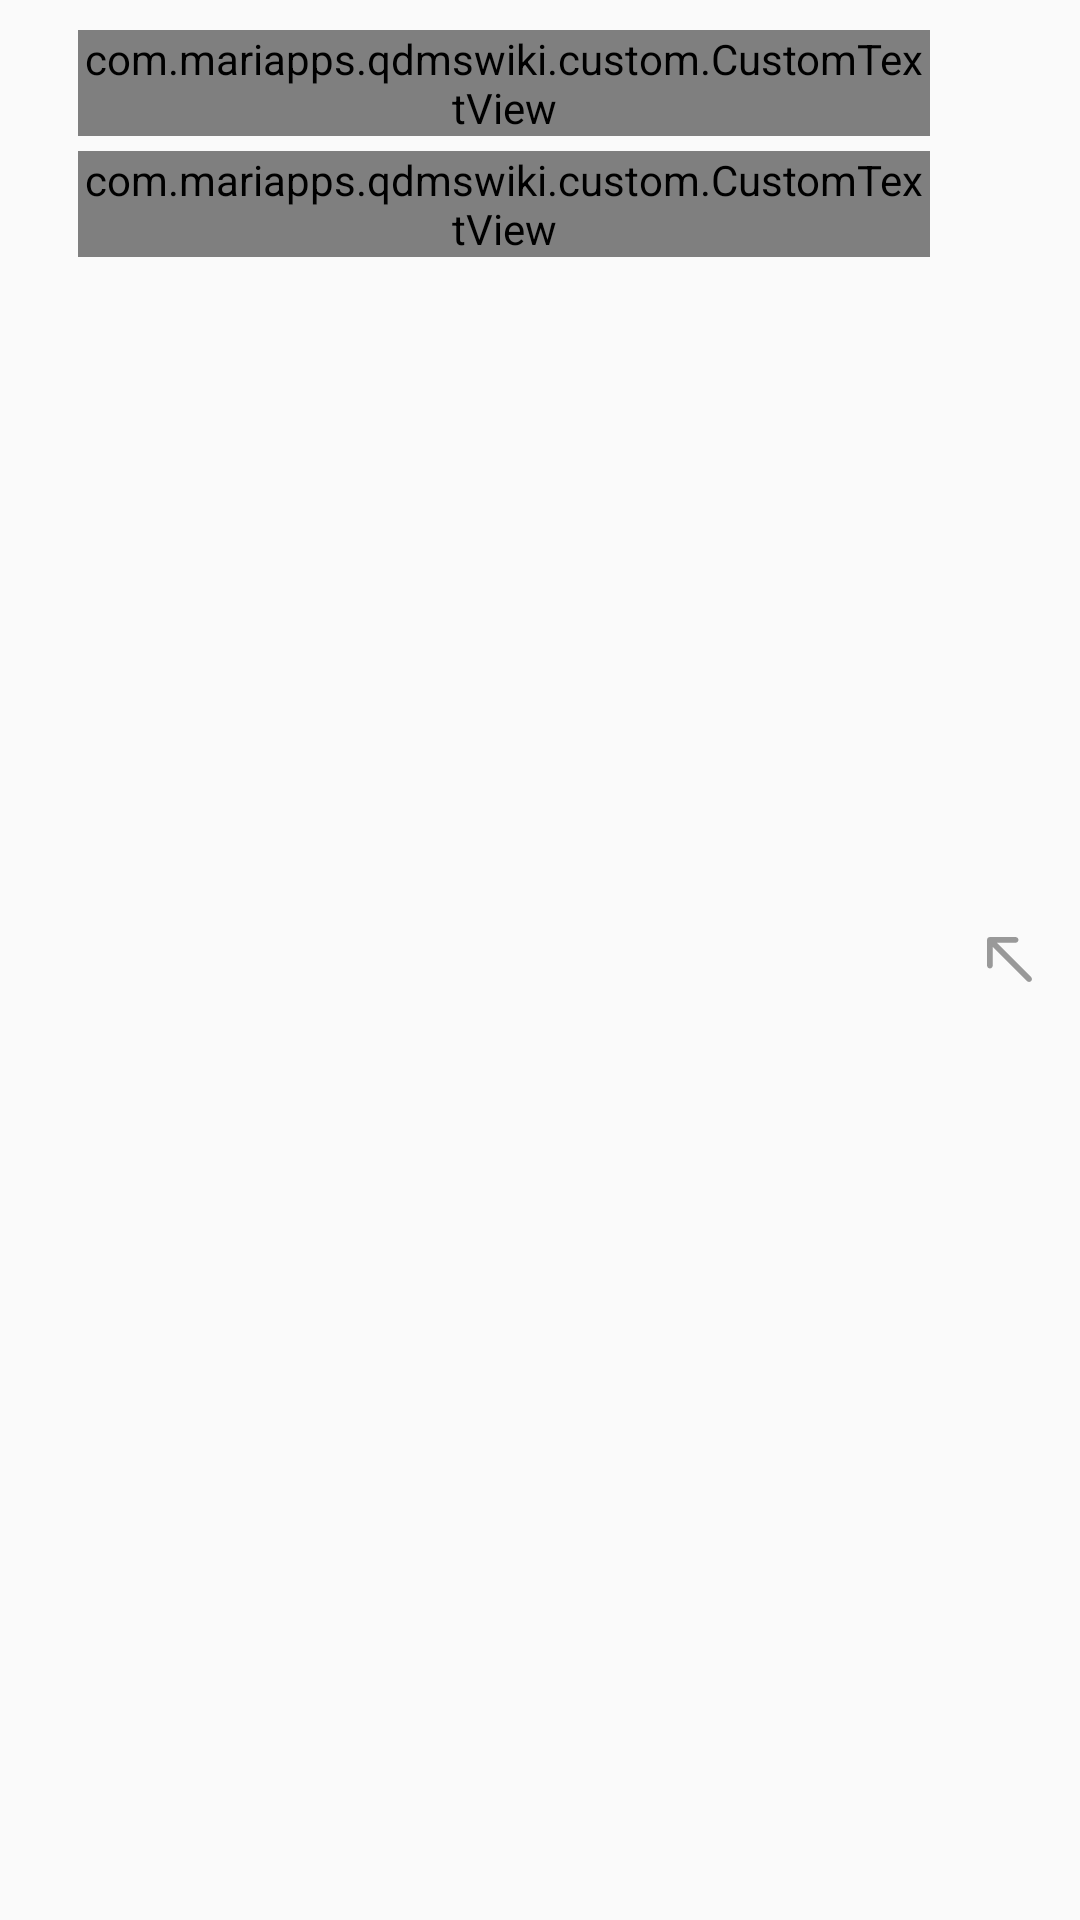

Layout XML and referenced resources for this Android screen:
<!-- AndroidManifest.xml: application theme AppTheme.NoActionBar -->
<!-- res/layout/search_list_item.xml -->
<?xml version="1.0" encoding="utf-8"?>
<RelativeLayout xmlns:android="http://schemas.android.com/apk/res/android"
    xmlns:app="http://schemas.android.com/apk/res-auto"
    android:layout_width="match_parent"
    android:layout_height="wrap_content">

    <android.support.v7.widget.AppCompatImageView

        android:layout_marginRight="@dimen/dimen_16dp"
        android:layout_alignParentEnd="true"
        android:id="@+id/openIV"
        android:layout_centerVertical="true"
        app:srcCompat="@drawable/ic_open_link"
        android:layout_width="@dimen/dimen_15dp"
        android:layout_height="@dimen/dimen_15dp"
        android:layout_weight="0.05" />


    <LinearLayout
    android:id="@+id/mainLL"
    android:layout_width="match_parent"
    android:layout_height="wrap_content"
    android:layout_marginLeft="@dimen/dimen_16dp"
    android:layout_marginRight="@dimen/dimen_50dp"
    android:layout_marginTop="@dimen/dimen_10dp"
    android:layout_marginBottom="@dimen/dimen_10dp"
    android:orientation="horizontal"
    android:weightSum="1">

    <android.support.v7.widget.AppCompatImageView
        android:id="@+id/typeIV"
        android:layout_gravity="center"
        android:layout_width="wrap_content"
        android:layout_height="wrap_content"
        android:layout_weight="0.05" />

    <LinearLayout
        android:layout_marginLeft="@dimen/dimen_10dp"
        android:layout_weight="0.90"
        android:layout_width="wrap_content"
        android:layout_height="wrap_content"
        android:orientation="vertical">

        <com.mariapps.qdmswiki.custom.CustomTextView
            android:id="@+id/nameTV"
            android:layout_width="match_parent"
            android:layout_height="match_parent"
            app:fontface="@string/string_lato_semi_bold"
            android:textColor="@color/searchDocument"
            android:textSize="@dimen/primary_text_size"/>

        <com.mariapps.qdmswiki.custom.CustomTextView
            android:id="@+id/descriptionTV"
            android:layout_width="match_parent"
            android:layout_height="wrap_content"
            android:layout_marginTop="@dimen/dimen_5dp"
            android:layout_weight="0.70"
            android:textColor="@color/searchDocumentCategory"
            android:textSize="@dimen/sec_text_size"
            app:fontface="@string/string_lato_regular" />

    </LinearLayout>


</LinearLayout>

</RelativeLayout>
<!-- resources referenced by this layout -->
<resources>
  <color name="searchDocument">#A43358</color>
  <color name="searchDocumentCategory">#393939</color>
  <dimen name="dimen_10dp">10dp</dimen>
  <dimen name="dimen_15dp">15dp</dimen>
  <dimen name="dimen_16dp">16dp</dimen>
  <dimen name="dimen_50dp">50dp</dimen>
  <dimen name="dimen_5dp">5dp</dimen>
  <dimen name="primary_text_size">17sp</dimen>
  <dimen name="sec_text_size">15sp</dimen>
  <!-- drawable ic_open_link (drawable) -->
  <vector android:height="24dp" android:viewportHeight="1024"
      android:viewportWidth="1024" android:width="24dp" xmlns:android="http://schemas.android.com/apk/res/android">
      <path android:fillColor="#999999" android:pathData="M0.99,65.69v585.2c0,35.7 29,64.7 64.7,64.7s64.7,-29 64.7,-64.7L130.39,221.79L911.79,1003.29c24.8,25.7 65.8,26.4 91.4,1.6c25.7,-24.8 26.4,-65.8 1.6,-91.4c-0.5,-0.5 -1,-1.1 -1.6,-1.6L221.79,130.29h429.1c35.7,0 64.7,-29 64.7,-64.7s-29,-64.7 -64.7,-64.7L65.69,0.89C29.99,0.99 0.99,29.99 0.99,65.69L0.99,65.69z"/>
  </vector>
  <string name="string_lato_regular">Lato-Regular.ttf</string>
  <string name="string_lato_semi_bold">Lato-SemiBold.ttf</string>
  
      //Application info
  <style name="AppTheme.NoActionBar">
          <item name="windowActionBar">false</item>
          <item name="windowNoTitle">true</item>
      </style>
</resources>
